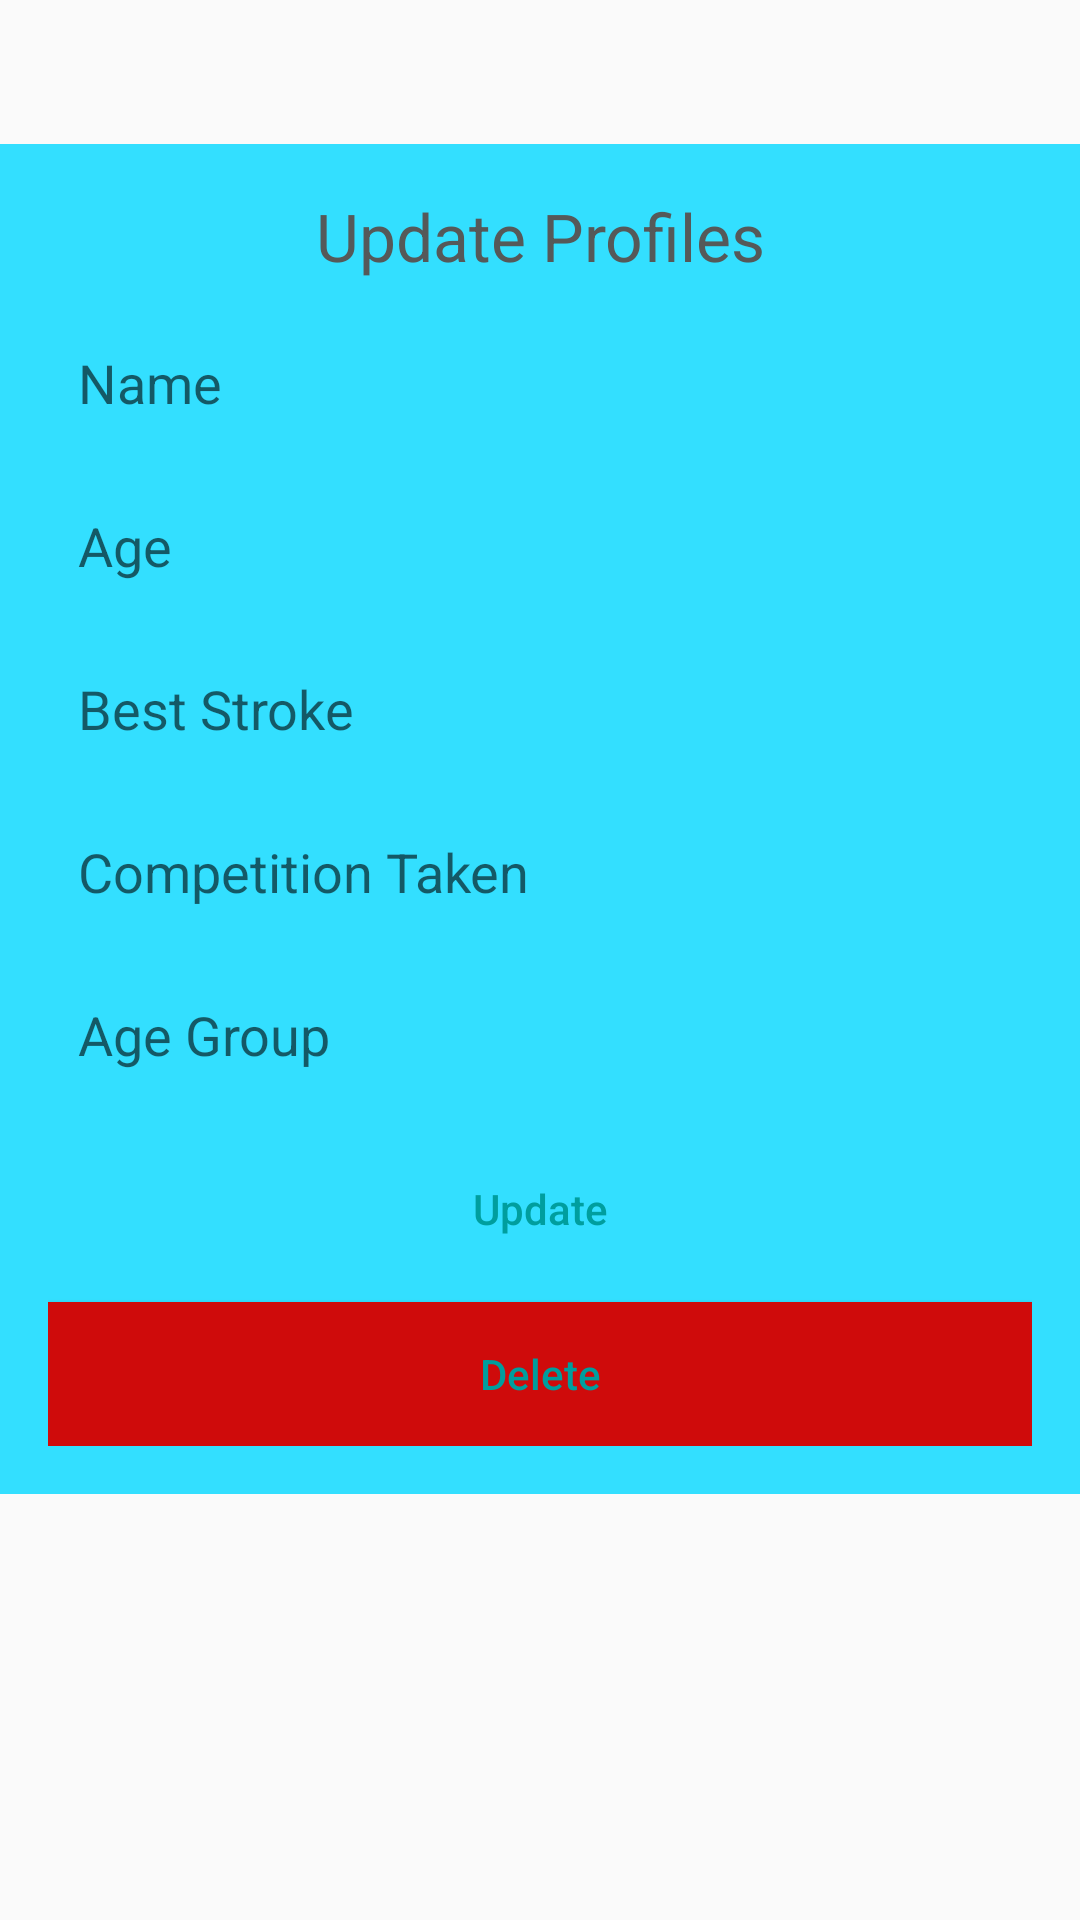

This screen was rendered from an Android layout file. Write that file and the resources it references.
<!-- AndroidManifest.xml: application theme AppTheme -->
<!-- res/layout/activity_update_product.xml -->
<?xml version="1.0" encoding="utf-8"?>
<RelativeLayout xmlns:android="http://schemas.android.com/apk/res/android"
    xmlns:app="http://schemas.android.com/apk/res-auto"
    xmlns:tools="http://schemas.android.com/tools"
    android:layout_width="match_parent"
    android:layout_height="match_parent"
    tools:context=".ESwim.UpdateProductActivity">


    <LinearLayout
        android:layout_width="match_parent"
        android:layout_height="wrap_content"
        android:layout_alignParentBottom="true"
        android:layout_marginBottom="142dp"
        android:background="#33DFFF"
        android:orientation="vertical"
        android:padding="16dp">

        <TextView
            android:layout_width="match_parent"
            android:layout_height="wrap_content"
            android:layout_marginBottom="7dp"
            android:text="Update Profiles"
            android:textAlignment="center"
            android:textAppearance="@style/Base.TextAppearance.AppCompat.Large"
            android:textColor="@color/colorPrimaryDark" />

        <EditText
            android:id="@+id/edittext_name"
            android:layout_width="match_parent"
            android:layout_height="wrap_content"
            android:layout_marginTop="5dp"
            android:layout_marginBottom="5dp"
            android:background="@drawable/edittext_background"
            android:hint="Name"
            android:padding="10dp" />

        <EditText
            android:id="@+id/edittext_age"
            android:layout_width="match_parent"
            android:layout_height="wrap_content"
            android:layout_marginTop="5dp"
            android:layout_marginBottom="5dp"
            android:background="@drawable/edittext_background"
            android:hint="Age"
            android:padding="10dp" />


        <EditText
            android:id="@+id/edittext_bestswim"
            android:layout_width="match_parent"
            android:layout_height="wrap_content"
            android:layout_marginTop="5dp"
            android:layout_marginBottom="5dp"
            android:background="@drawable/edittext_background"
            android:hint="Best Stroke"
            android:padding="10dp" />

        <EditText
            android:id="@+id/edittext_comp"
            android:layout_width="match_parent"
            android:layout_height="wrap_content"
            android:layout_marginTop="5dp"
            android:layout_marginBottom="5dp"
            android:background="@drawable/edittext_background"
            android:digits="0123456789."
            android:hint="Competition Taken"
            android:inputType="numberDecimal"
            android:padding="10dp" />

        <EditText
            android:id="@+id/edittext_agegroup"
            android:layout_width="match_parent"
            android:layout_height="wrap_content"
            android:layout_marginTop="5dp"
            android:layout_marginBottom="5dp"
            android:background="@drawable/edittext_background"
            android:digits="0123456789"
            android:hint="Age Group"
            android:inputType="numberDecimal"
            android:padding="10dp" />

        <Button
            android:id="@+id/button_update"
            android:layout_width="match_parent"
            android:layout_height="wrap_content"
            android:layout_marginTop="7dp"
            android:background="@drawable/button_background"
            android:text="Update"
            android:textAllCaps="false"
            android:textColor="@color/colorAccent" />

        <Button
            android:id="@+id/button_delete"
            android:layout_width="match_parent"
            android:layout_height="wrap_content"
            android:layout_marginTop="7dp"
            android:background="#cf0b0b"
            android:text="Delete"
            android:textAllCaps="false"
            android:textColor="@color/colorAccent" />

    </LinearLayout>

</RelativeLayout>
<!-- resources referenced by this layout -->
<resources>
  <color name="colorAccent">#009e9e</color>
  <color name="colorPrimaryDark">#555959</color>
  <style name="AppTheme" parent="Theme.AppCompat.Light.NoActionBar">
          
          <item name="colorPrimary">@color/colorPrimary</item>
          <item name="colorPrimaryDark">@color/colorPrimaryDark</item>
          <item name="colorAccent">@color/colorAccent</item>
      </style>
  <color name="colorPrimary">#00bfbf</color>
</resources>
